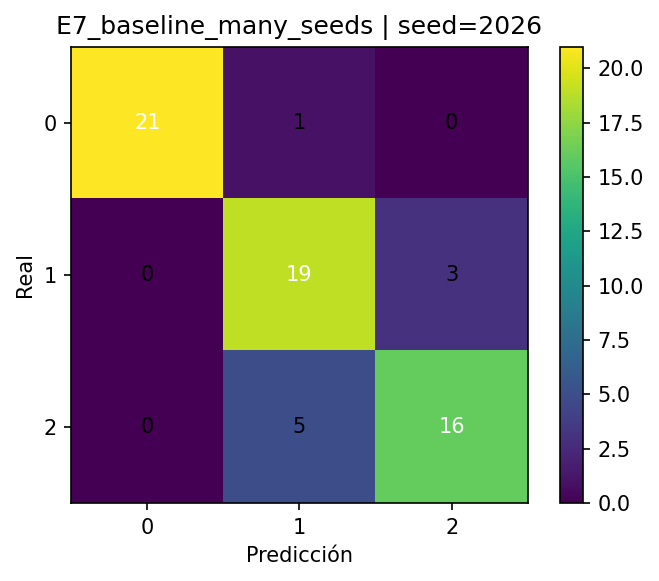

The table this chart was drawn from, first rows:
, pred_0, pred_1, pred_2
real_0, 21, 1, 0
real_1, 0, 19, 3
real_2, 0, 5, 16
